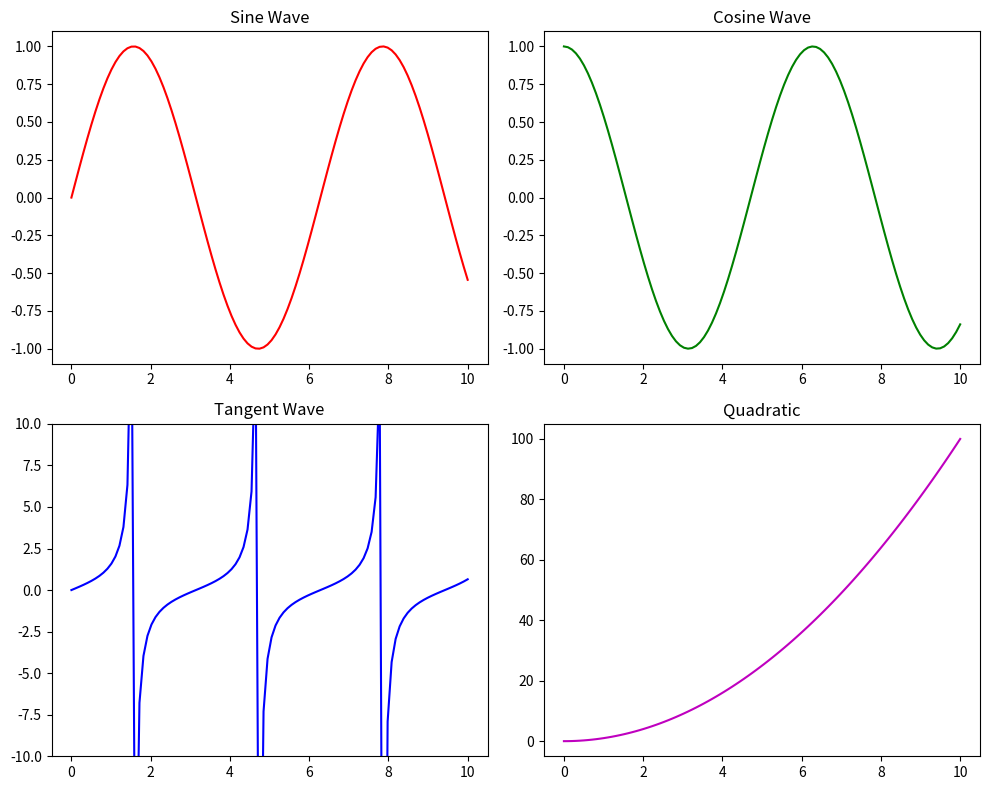

This figure's Python source:
import matplotlib.pyplot as plt
import numpy as np

# Sample data
x = np.linspace(0, 10, 100)
y1 = np.sin(x)
y2 = np.cos(x)
y3 = np.tan(x)
y4 = x**2

# Create a 2x2 subplot grid
fig, axes = plt.subplots(2, 2, figsize=(10, 8))

# First subplot
axes[0, 0].plot(x, y1, 'r')
axes[0, 0].set_title("Sine Wave")

# Second subplot
axes[0, 1].plot(x, y2, 'g')
axes[0, 1].set_title("Cosine Wave")

# Third subplot
axes[1, 0].plot(x, y3, 'b')
axes[1, 0].set_title("Tangent Wave")
axes[1, 0].set_ylim(-10, 10)  # limit extreme values

# Fourth subplot
axes[1, 1].plot(x, y4, 'm')
axes[1, 1].set_title("Quadratic")

plt.tight_layout()  # Adjust spacing
plt.show()
